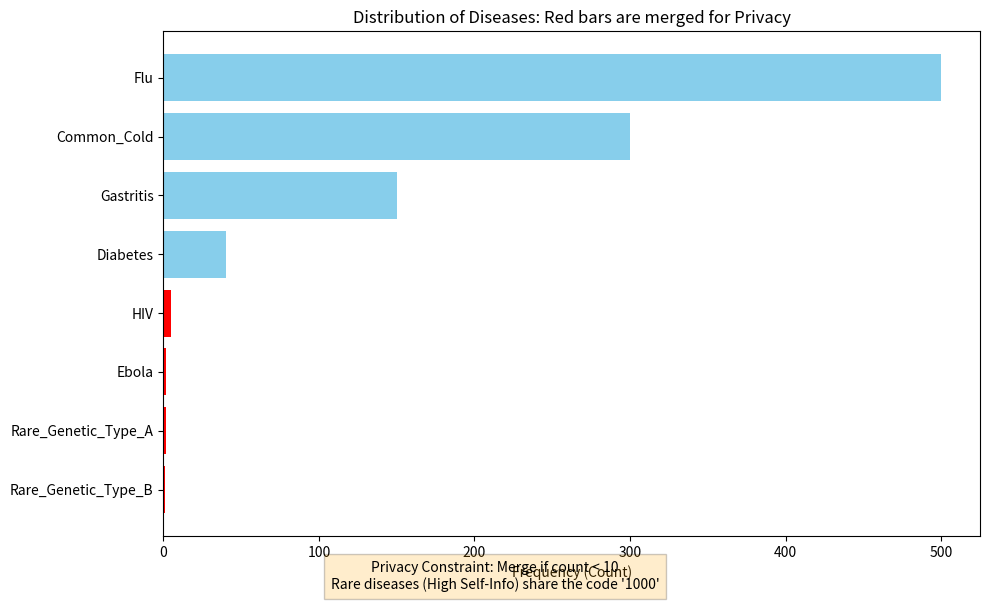

Here is the Python script that generated this plot:
import math
import heapq
from collections import Counter, namedtuple
import pandas as pd
import matplotlib.pyplot as plt
import numpy as np

# ==========================================
# 1. 定义基础数据结构与 Huffman 类
# ==========================================

class Node(namedtuple("Node", ["freq", "symbol", "left", "right"])):
    def __lt__(self, other):
        return self.freq < other.freq

def calculate_entropy(probabilities):
    """计算香农熵 H(X) = -sum(p * log2(p))"""
    return -sum(p * math.log2(p) for p in probabilities if p > 0)

def build_huffman_tree(frequency_map):
    """标准的 Huffman 树构建过程"""
    heap = [Node(freq, sym, None, None) for sym, freq in frequency_map.items()]
    heapq.heapify(heap)
    
    while len(heap) > 1:
        left = heapq.heappop(heap)
        right = heapq.heappop(heap)
        # 合并节点
        merged = Node(left.freq + right.freq, None, left, right)
        heapq.heappush(heap, merged)
        
    return heap[0]

def generate_codes(node, prefix="", code_map=None):
    """递归生成 Huffman 编码表"""
    if code_map is None:
        code_map = {}
    
    if node.symbol is not None:
        code_map[node.symbol] = prefix or "0" # 处理单节点情况
    else:
        if node.left: generate_codes(node.left, prefix + "0", code_map)
        if node.right: generate_codes(node.right, prefix + "1", code_map)
    
    return code_map

# ==========================================
# 2. 模拟场景：基于信息熵的非对称脱敏
# ==========================================

def run_privacy_experiment():
    # --- A. 模拟原始数据 (长尾分布) ---
    # 假设这是某医院一周的诊断记录
    # 常见病: Flu (流感), Cold (感冒)
    # 罕见病 (隐私敏感): HIV, Rare_Genetic_Disorder, Ebola
    raw_data = (
        ['Flu'] * 500 + 
        ['Common_Cold'] * 300 + 
        ['Gastritis'] * 150 + 
        ['Diabetes'] * 40 + 
        ['HIV'] * 5 +                  # 敏感/高自信息量
        ['Ebola'] * 2 +                # 极度敏感
        ['Rare_Genetic_Type_A'] * 2 +  # 极度敏感
        ['Rare_Genetic_Type_B'] * 1    # 极度敏感
    )
    
    total_count = len(raw_data)
    counts = Counter(raw_data)
    
    # --- B. 设定隐私策略 ---
    # 策略：如果某疾病的出现概率极低（自信息量过高），则将其归类为 "Other_Sensitive"
    # 这相当于在 Huffman 树构建前，强制合并叶子节点
    
    PRIVACY_THRESHOLD_COUNT = 10  # 类似 K-Anonymity, k=10
    
    # 处理数据
    safe_counts = Counter()
    merged_items = []
    
    for disease, count in counts.items():
        if count < PRIVACY_THRESHOLD_COUNT:
            safe_counts['[MASKED_DISEASE]'] += count
            merged_items.append(disease)
        else:
            safe_counts[disease] = count
            
    # --- C. 构建 Huffman 树并编码 ---
    # 对 "脱敏后" 的分布进行编码
    huffman_tree = build_huffman_tree(safe_counts)
    huffman_codes = generate_codes(huffman_tree)
    
    # --- D. 结果分析与计算 ---
    
    # 1. 计算原始熵 vs 脱敏后熵
    raw_probs = [c/total_count for c in counts.values()]
    safe_probs = [c/total_count for c in safe_counts.values()]
    
    H_original = calculate_entropy(raw_probs)
    H_safe = calculate_entropy(safe_probs)
    
    # 2. 生成报告表格
    report_data = []
    for disease, count in counts.items():
        prob = count / total_count
        self_info = -math.log2(prob) # 自信息量
        
        is_masked = disease in merged_items
        final_code = huffman_codes['[MASKED_DISEASE]'] if is_masked else huffman_codes[disease]
        
        report_data.append({
            "Disease (Symbol)": disease,
            "Count": count,
            "Self-Info (bits)": round(self_info, 2),
            "Status": "PROTECTED/MERGED" if is_masked else "Original",
            "Assigned Code": final_code
        })
        
    df = pd.DataFrame(report_data).sort_values(by="Count", ascending=False)
    
    # ==========================================
    # 3. 输出与可视化
    # ==========================================
    
    print("=== Group Project Experiment Result ===")
    print(f"Original Entropy H(X): {H_original:.4f} bits")
    print(f"Post-Privacy Entropy H(Y): {H_safe:.4f} bits")
    print(f"Information Loss (Privacy Gain): {H_original - H_safe:.4f} bits")
    print("\n--- Coding Table (Top Rows) ---")
    print(df.to_string(index=False))
    
    # 可视化绘图
    plt.figure(figsize=(10, 6))
    
    # 绘制频率分布条形图
    colors = ['red' if x == 'PROTECTED/MERGED' else 'skyblue' for x in df['Status']]
    plt.barh(df['Disease (Symbol)'], df['Count'], color=colors)
    plt.xlabel('Frequency (Count)')
    plt.title('Distribution of Diseases: Red bars are merged for Privacy')
    plt.gca().invert_yaxis() # 频率高的在上面
    
    # 添加文字标注
    plt.figtext(0.5, 0.01, 
                f"Privacy Constraint: Merge if count < {PRIVACY_THRESHOLD_COUNT}\n"
                f"Rare diseases (High Self-Info) share the code '{huffman_codes.get('[MASKED_DISEASE]')}'", 
                ha="center", fontsize=10, bbox={"facecolor":"orange", "alpha":0.2, "pad":5})
    
    plt.tight_layout()
    plt.show()

if __name__ == "__main__":
    run_privacy_experiment()